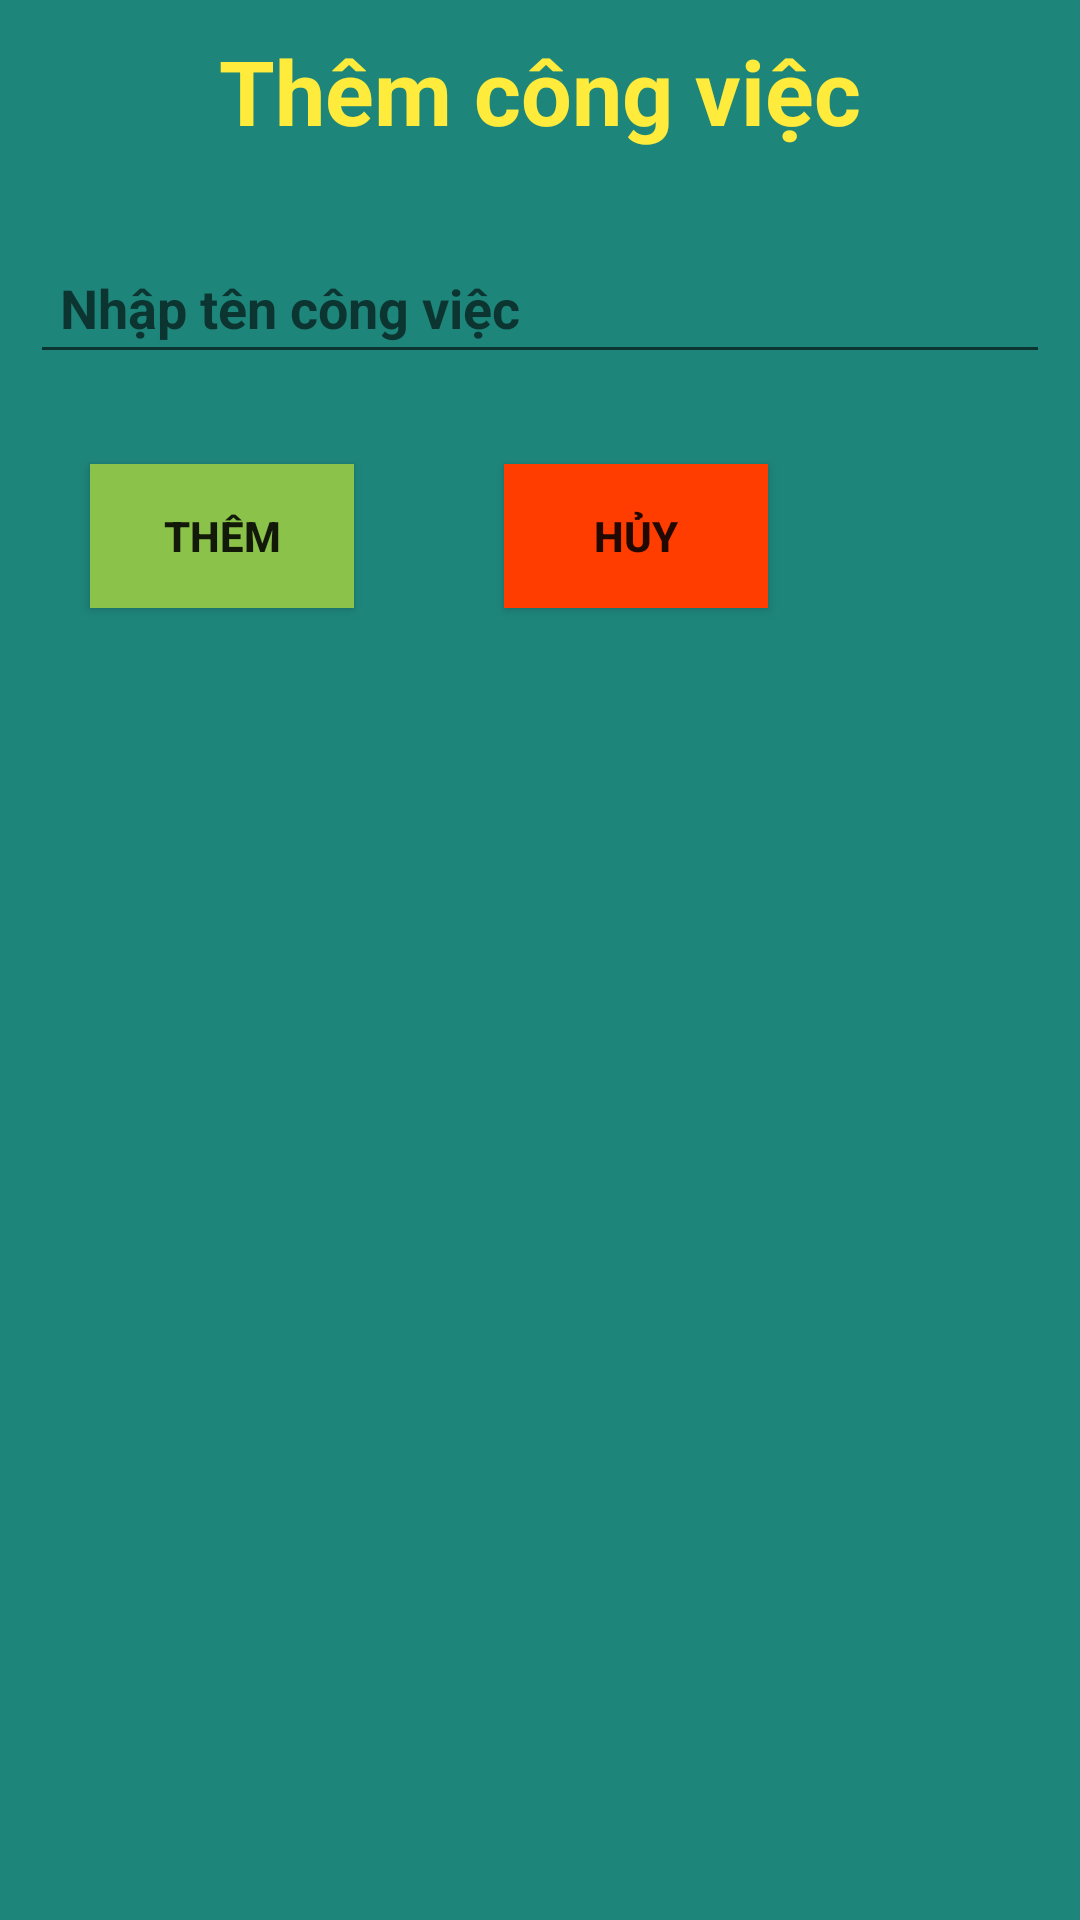

Write the Android layout XML for this screen, with the resource values it uses.
<!-- AndroidManifest.xml: application theme Theme.Buoi2 -->
<!-- res/layout/dialog_them_cong_viec.xml -->
<?xml version="1.0" encoding="utf-8"?>
<RelativeLayout xmlns:android="http://schemas.android.com/apk/res/android"
    android:padding="10dp"
    android:background="#1E857B"
    android:layout_width="match_parent"
    android:layout_height="match_parent">

    <TextView
        android:id="@+id/tv_them"
        android:layout_centerHorizontal="true"
        android:text="Thêm công việc"
        android:textStyle="bold"
        android:textSize="30sp"
        android:textColor="#FFEB3B"
        android:layout_width="wrap_content"
        android:layout_height="wrap_content"/>

    <EditText
        android:hint="Nhập tên công việc"
        android:textStyle="bold"
        android:padding="10dp"
        android:id="@+id/edt_tenCV"
        android:layout_marginTop="30dp"
        android:layout_below="@id/tv_them"
        android:layout_width="match_parent"
        android:layout_height="wrap_content"/>

    <Button
        android:layout_marginStart="20dp"
        android:layout_marginTop="30dp"
        android:id="@+id/btn_them"
        android:textStyle="bold"
        android:text="Thêm"
        android:background="#8BC34A"
        android:layout_below="@id/edt_tenCV"
        android:layout_width="wrap_content"
        android:layout_height="wrap_content"/>

    <Button
        android:id="@+id/btn_huy"
        android:text="Hủy"
        android:background="#FF3D00"
        android:layout_marginTop="30dp"
        android:layout_marginStart="50dp"
        android:layout_below="@id/edt_tenCV"
        android:layout_toRightOf="@id/btn_them"
        android:textStyle="bold"
        android:layout_width="wrap_content"
        android:layout_height="wrap_content"/>

</RelativeLayout>
<!-- resources referenced by this layout -->
<resources>
  <style name="Theme.Buoi2" parent="Base.Theme.Buoi2" />
  <style name="Base.Theme.Buoi2" parent="Theme.AppCompat.Light.DarkActionBar">
          
          
      </style>
</resources>
